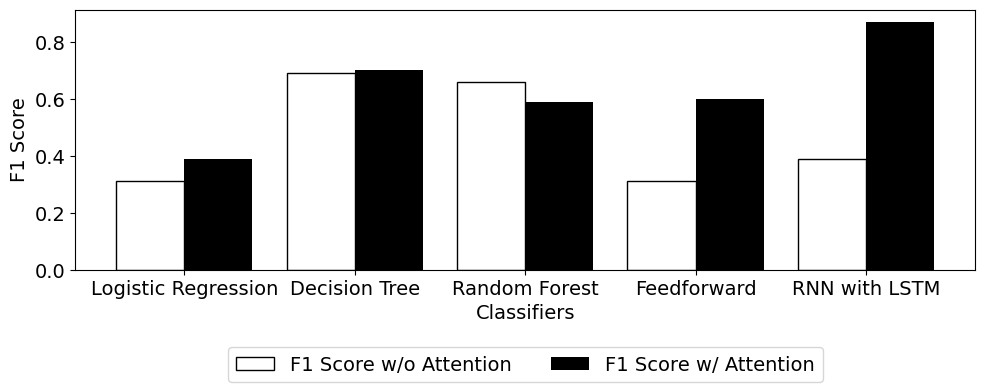

The matplotlib source for this figure:
import argparse
import logging
from matplotlib import pyplot as plt

def create_x(t, w, n, d):
    return [t*x + w*n for x in range(d)]

def draw_graph():
    topics = ['Logistic Regression', 'Decision Tree', 'Random Forest', 'Feedforward', 'RNN with LSTM']
    keys = ["lr", "dt", "rf", "svm", "ff", "lstm"]

    plt.rcParams["font.family"] = "Times New Roman"
    plt.rcParams["font.size"] = 14
    plt.figure(figsize=(10, 4), dpi=100).tight_layout()

    f1_wo = [0.31, 0.69, 0.66, 0.31, 0.39]
    f1_w = [0.39, 0.70, 0.59, 0.6, 0.87]

    f1_wo_x = create_x(2, 0.8, 1, 5)
    f1_w_x = create_x(2, 0.8, 2, 5)

    ax = plt.subplot()
    f1_wo = ax.bar(f1_wo_x, f1_wo, color="white", edgecolor="black")
    f1_w = ax.bar(f1_w_x, f1_w, color="black")

    middle_x = [(a+b)/2 for (a,b) in zip(f1_wo_x, f1_w_x)]
    ax.set_xticks(middle_x)
    ax.set_xticklabels(topics)
    
    plt.legend((f1_wo, f1_w), ("F1 Score w/o Attention", "F1 Score w/ Attention"), loc="lower center", bbox_to_anchor=(0.5, -0.47), ncol=2)
    plt.xlabel("Classifiers")
    plt.ylabel("F1 Score")
    plt.subplots_adjust(left=0.08, top=0.95, bottom=0.30, right=0.98)
    plt.show()

def command_line_args():
    parser = argparse.ArgumentParser()
    parser.add_argument("-l", "--log", metavar="<log level (DEBUG/INFO/WARNING/ERROR/CRITICAL)>", help="Log level (DEBUG/INFO/WARNING/ERROR/CRITICAL)", type=str, default="INFO")
    args = parser.parse_args()
    return args

def main():
    args = command_line_args()
    logLevel = args.log
    logging.basicConfig(level=logLevel)
    
    draw_graph()

if __name__ == "__main__":
    main()
